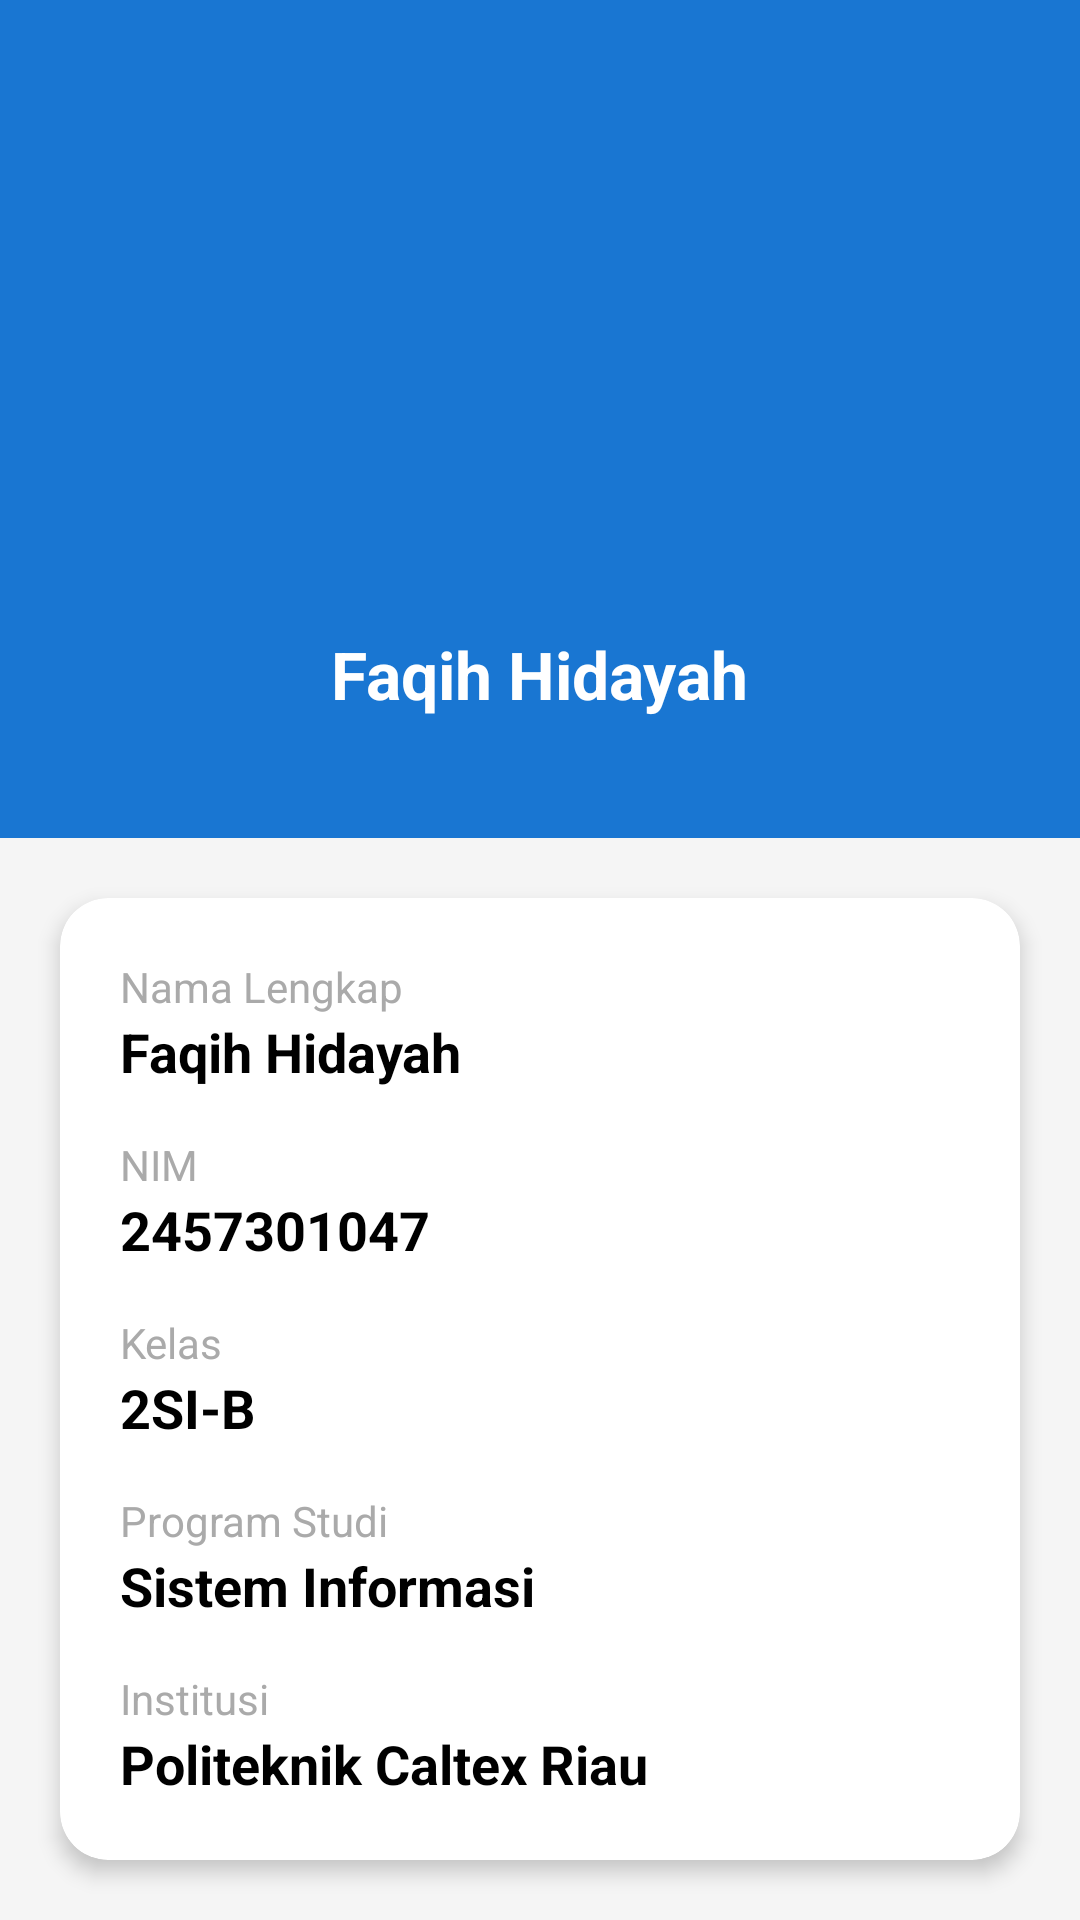

Produce the Android XML layout that renders to this screen, including the resource entries it uses.
<!-- AndroidManifest.xml: application theme Theme.Faqihblackhawk -->
<!-- res/layout/fragment_profile.xml -->
<?xml version="1.0" encoding="utf-8"?>
<LinearLayout xmlns:android="http://schemas.android.com/apk/res/android"
    xmlns:app="http://schemas.android.com/apk/res-auto"
    android:layout_width="match_parent"
    android:layout_height="match_parent"
    android:orientation="vertical"
    android:background="#F5F5F5">

    <androidx.appcompat.widget.Toolbar
        android:id="@+id/toolbar"
        android:layout_width="match_parent"
        android:layout_height="?attr/actionBarSize"
        android:background="@color/blue_dark"
        app:navigationIcon="@drawable/ic_arrow_back"
        app:titleTextColor="@color/white" />

    <LinearLayout
        android:layout_width="match_parent"
        android:layout_height="wrap_content"
        android:background="@color/blue_dark"
        android:gravity="center"
        android:orientation="vertical"
        android:paddingBottom="40dp"
        android:paddingTop="30dp">

        <ImageView
            android:layout_width="100dp"
            android:layout_height="100dp"
            android:src="@drawable/ic_person"
            app:tint="@android:color/white"/>

        <TextView
            android:layout_width="wrap_content"
            android:layout_height="wrap_content"
            android:layout_marginTop="16dp"
            android:text="Faqih Hidayah"
            android:textColor="@android:color/white"
            android:textSize="22sp"
            android:textStyle="bold" />
    </LinearLayout>

    <androidx.cardview.widget.CardView
        android:layout_width="match_parent"
        android:layout_height="wrap_content"
        android:layout_margin="20dp"
        app:cardCornerRadius="16dp"
        app:cardElevation="4dp">

        <LinearLayout
            android:layout_width="match_parent"
            android:layout_height="wrap_content"
            android:orientation="vertical"
            android:padding="20dp">

            <TextView
                android:layout_width="wrap_content"
                android:layout_height="wrap_content"
                android:text="Nama Lengkap"
                android:textColor="@android:color/darker_gray"
                android:textSize="14sp" />

            <TextView
                android:layout_width="wrap_content"
                android:layout_height="wrap_content"
                android:text="Faqih Hidayah"
                android:textColor="@android:color/black"
                android:textSize="18sp"
                android:textStyle="bold"
                android:layout_marginBottom="16dp"/>

            <TextView
                android:layout_width="wrap_content"
                android:layout_height="wrap_content"
                android:text="NIM"
                android:textColor="@android:color/darker_gray"
                android:textSize="14sp" />

            <TextView
                android:layout_width="wrap_content"
                android:layout_height="wrap_content"
                android:text="2457301047"
                android:textColor="@android:color/black"
                android:textSize="18sp"
                android:textStyle="bold"
                android:layout_marginBottom="16dp"/>

            <TextView
                android:layout_width="wrap_content"
                android:layout_height="wrap_content"
                android:text="Kelas"
                android:textColor="@android:color/darker_gray"
                android:textSize="14sp" />

            <TextView
                android:layout_width="wrap_content"
                android:layout_height="wrap_content"
                android:text="2SI-B"
                android:textColor="@android:color/black"
                android:textSize="18sp"
                android:textStyle="bold"
                android:layout_marginBottom="16dp"/>

            <TextView
                android:layout_width="wrap_content"
                android:layout_height="wrap_content"
                android:text="Program Studi"
                android:textColor="@android:color/darker_gray"
                android:textSize="14sp" />

            <TextView
                android:layout_width="wrap_content"
                android:layout_height="wrap_content"
                android:text="Sistem Informasi"
                android:textColor="@android:color/black"
                android:textSize="18sp"
                android:textStyle="bold"
                android:layout_marginBottom="16dp"/>

            <TextView
                android:layout_width="wrap_content"
                android:layout_height="wrap_content"
                android:text="Institusi"
                android:textColor="@android:color/darker_gray"
                android:textSize="14sp" />

            <TextView
                android:layout_width="wrap_content"
                android:layout_height="wrap_content"
                android:text="Politeknik Caltex Riau"
                android:textColor="@android:color/black"
                android:textSize="18sp"
                android:textStyle="bold"/>
        </LinearLayout>
    </androidx.cardview.widget.CardView>
</LinearLayout>
<!-- resources referenced by this layout -->
<resources>
  <color name="blue_dark">#1976D2</color>
  <color name="white">#FFFFFFFF</color>
  <style name="Theme.Faqihblackhawk" parent="Base.Theme.Faqihblackhawk" />
  <style name="Base.Theme.Faqihblackhawk" parent="Theme.Material3.DayNight.NoActionBar">
          
          
      </style>
</resources>
